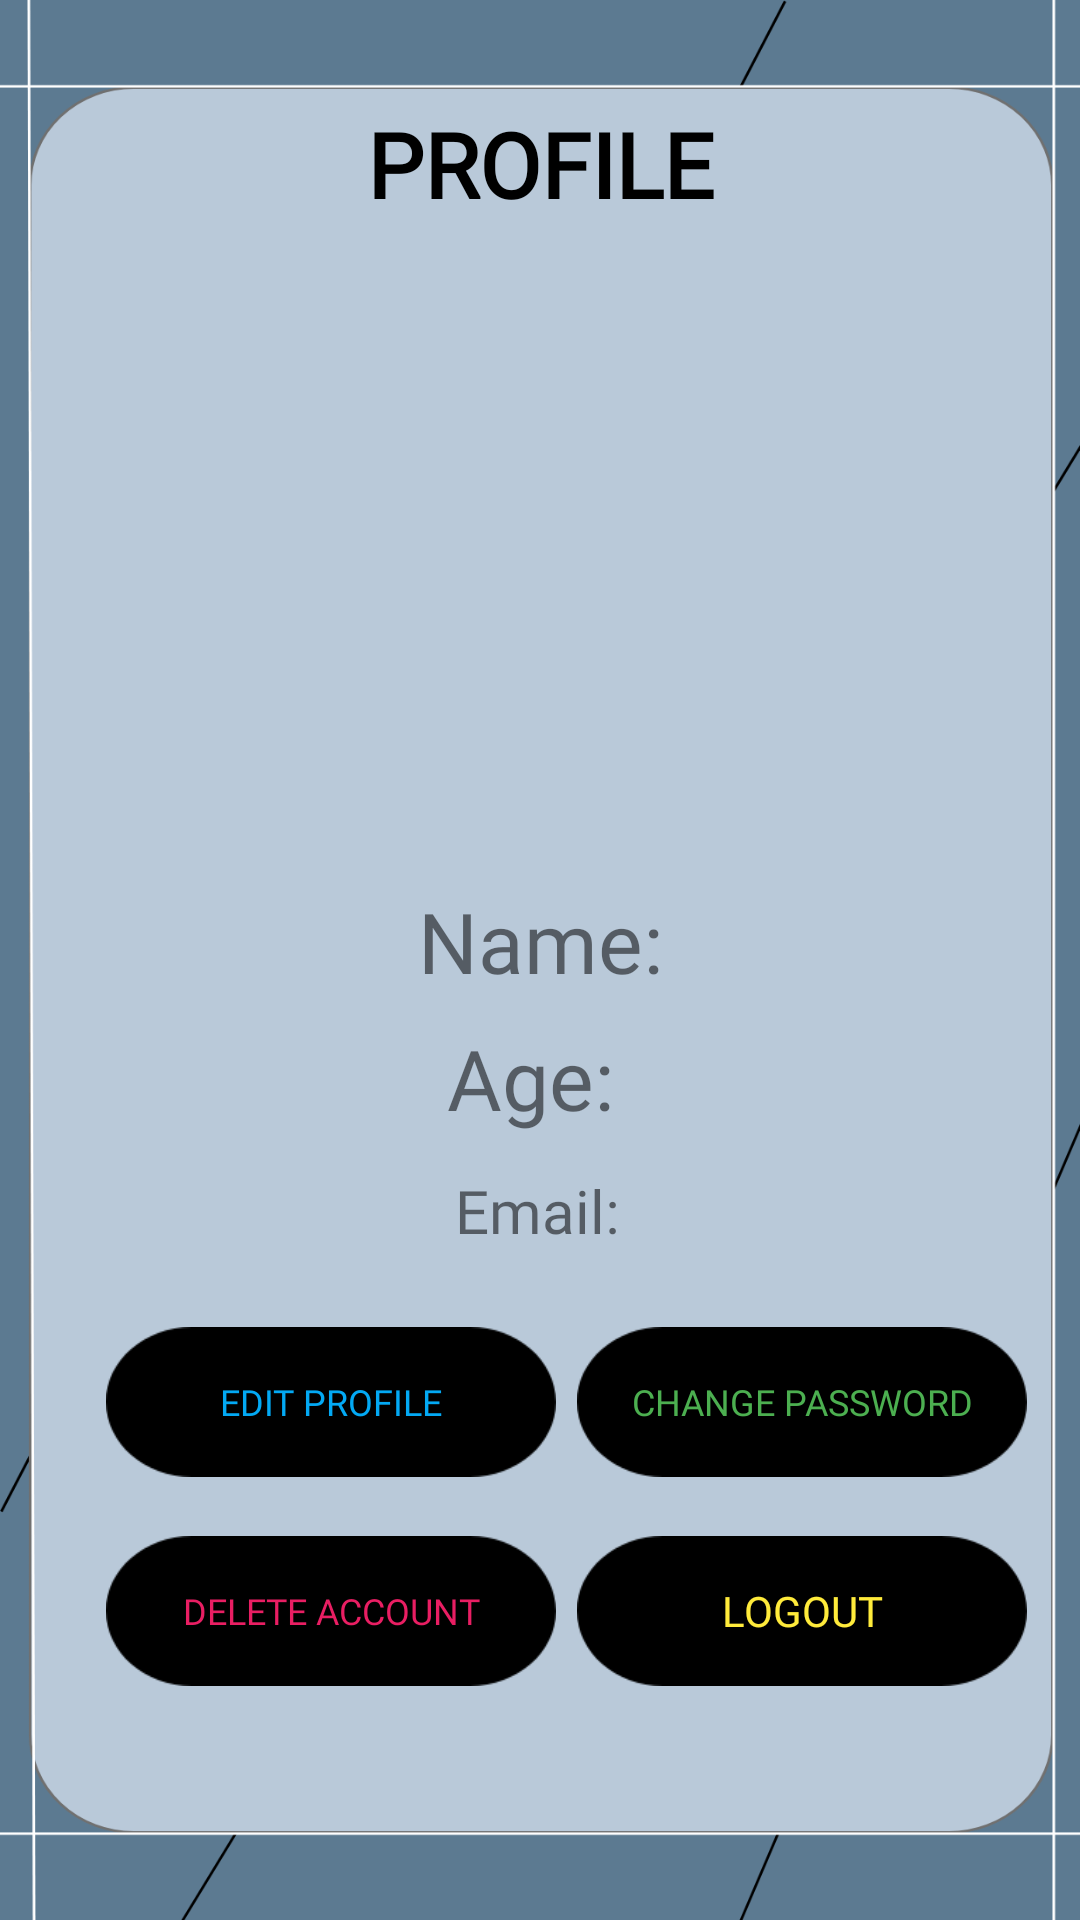

Android layout source for this screen:
<!-- AndroidManifest.xml: application theme Theme.Laibrary -->
<!-- res/layout/fragment_profile.xml -->
<?xml version="1.0" encoding="utf-8"?>
<androidx.constraintlayout.widget.ConstraintLayout xmlns:android="http://schemas.android.com/apk/res/android"
    xmlns:app="http://schemas.android.com/apk/res-auto"
    xmlns:tools="http://schemas.android.com/tools"
    android:layout_width="match_parent"
    android:layout_height="match_parent"
    android:background="@drawable/background3"
    tools:context=".ui.profile.ProfileFragment">

    <Button
        android:id="@+id/btnDeleteAcc"
        android:layout_width="150dp"
        android:layout_height="50dp"
        android:background="@drawable/component35"
        android:fontFamily="@font/architects_daughter"
        android:text="Delete Account"
        android:textColor="#E91E63"
        android:textSize="12sp"
        app:backgroundTint="@color/black"
        app:icon="@android:drawable/ic_delete"
        app:layout_constraintBottom_toBottomOf="parent"
        app:layout_constraintEnd_toEndOf="parent"
        app:layout_constraintHorizontal_bias="0.168"
        app:layout_constraintStart_toStartOf="parent"
        app:layout_constraintTop_toBottomOf="@+id/btnChangePassword"
        app:layout_constraintVertical_bias="0.201" />

    <Button
        android:id="@+id/btnProfileLogout"
        android:layout_width="150dp"
        android:layout_height="50dp"
        android:background="@drawable/component35"
        android:fontFamily="@font/architects_daughter"
        android:text="Logout"
        android:textColor="#FFEB3B"
        app:backgroundTint="@color/black"
        app:icon="@android:drawable/ic_lock_power_off"
        app:layout_constraintBottom_toBottomOf="parent"
        app:layout_constraintEnd_toEndOf="parent"
        app:layout_constraintHorizontal_bias="0.288"
        app:layout_constraintStart_toEndOf="@+id/btnDeleteAcc"
        app:layout_constraintTop_toBottomOf="@+id/btnChangePassword"
        app:layout_constraintVertical_bias="0.201" />

    <Button
        android:id="@+id/btnProfileUpdate"
        android:layout_width="150dp"
        android:layout_height="50dp"
        android:background="@drawable/component35"
        android:fontFamily="@font/architects_daughter"
        android:text="Edit Profile"
        android:textColor="#03A9F4"
        android:textSize="12sp"
        app:backgroundTint="@color/black"
        app:icon="@android:drawable/ic_menu_save"
        app:iconSize="30dp"
        app:layout_constraintBottom_toBottomOf="parent"
        app:layout_constraintEnd_toEndOf="parent"
        app:layout_constraintHorizontal_bias="0.168"
        app:layout_constraintStart_toStartOf="parent"
        app:layout_constraintTop_toBottomOf="@+id/tvProfileEmail"
        app:layout_constraintVertical_bias="0.147" />

    <Button
        android:id="@+id/btnChangePassword"
        android:layout_width="150dp"
        android:layout_height="50dp"
        android:background="@drawable/component35"
        android:fontFamily="@font/architects_daughter"
        android:text="Change Password"
        android:textColor="#4CAF50"
        android:textSize="12sp"
        app:backgroundTint="@color/black"
        app:icon="@android:drawable/ic_lock_lock"
        app:layout_constraintBottom_toBottomOf="parent"
        app:layout_constraintEnd_toEndOf="parent"
        app:layout_constraintHorizontal_bias="0.288"
        app:layout_constraintStart_toEndOf="@+id/btnProfileUpdate"
        app:layout_constraintTop_toBottomOf="@+id/tvProfileEmail"
        app:layout_constraintVertical_bias="0.147" />

    <ImageView
        android:id="@+id/ivProfilePic"
        android:layout_width="200dp"
        android:layout_height="200dp"
        app:layout_constraintBottom_toBottomOf="parent"
        app:layout_constraintEnd_toEndOf="parent"
        app:layout_constraintHorizontal_bias="0.497"
        app:layout_constraintStart_toStartOf="parent"
        app:layout_constraintTop_toTopOf="parent"
        app:layout_constraintVertical_bias="0.194"
        app:srcCompat="@mipmap/ic_launcher" />

    <TextView
        android:id="@+id/tvProfileName"
        android:layout_width="wrap_content"
        android:layout_height="wrap_content"
        android:fontFamily="@font/architects_daughter"
        android:text="Name:"
        android:textSize="28dp"
        app:layout_constraintBottom_toBottomOf="parent"
        app:layout_constraintEnd_toEndOf="parent"
        app:layout_constraintStart_toStartOf="parent"
        app:layout_constraintTop_toBottomOf="@+id/ivProfilePic"
        app:layout_constraintVertical_bias="0.03" />

    <TextView
        android:id="@+id/tvProfileAge"
        android:layout_width="wrap_content"
        android:layout_height="wrap_content"
        android:fontFamily="@font/architects_daughter"
        android:text="Age:"
        android:textSize="28dp"
        app:layout_constraintBottom_toBottomOf="parent"
        app:layout_constraintEnd_toEndOf="parent"
        app:layout_constraintHorizontal_bias="0.49"
        app:layout_constraintStart_toStartOf="parent"
        app:layout_constraintTop_toBottomOf="@+id/tvProfileName"
        app:layout_constraintVertical_bias="0.031" />

    <TextView
        android:id="@+id/tvProfileEmail"
        android:layout_width="wrap_content"
        android:layout_height="wrap_content"
        android:fontFamily="@font/architects_daughter"
        android:text="Email:"
        android:textSize="20sp"
        app:layout_constraintBottom_toBottomOf="parent"
        app:layout_constraintEnd_toEndOf="parent"
        app:layout_constraintHorizontal_bias="0.497"
        app:layout_constraintStart_toStartOf="parent"
        app:layout_constraintTop_toBottomOf="@+id/tvProfileAge"
        app:layout_constraintVertical_bias="0.051" />

    <TextView
        android:id="@+id/textView15"
        android:layout_width="wrap_content"
        android:layout_height="wrap_content"
        android:fontFamily="@font/architects_daughter"
        android:text="PROFILE"
        android:textColor="#000000"
        android:textSize="30dp"
        android:textStyle="bold"
        app:layout_constraintBottom_toBottomOf="parent"
        app:layout_constraintEnd_toEndOf="parent"
        app:layout_constraintStart_toStartOf="parent"
        app:layout_constraintTop_toTopOf="parent"
        app:layout_constraintVertical_bias="0.057" />

</androidx.constraintlayout.widget.ConstraintLayout>
<!-- resources referenced by this layout -->
<resources>
  <color name="black">#FF000000</color>
  <!-- drawable background3: png bitmap (drawable-hdpi, 27758 bytes) -->
  <!-- drawable component35: png bitmap (drawable-hdpi, 1555 bytes) -->
  <style name="Theme.Laibrary" parent="Theme.MaterialComponents.DayNight.DarkActionBar">
          
          <item name="colorPrimary">@color/purple_500</item>
          <item name="colorPrimaryVariant">@color/purple_700</item>
          <item name="colorOnPrimary">@color/white</item>
          
          <item name="colorSecondary">@color/teal_200</item>
          <item name="colorSecondaryVariant">@color/teal_700</item>
          <item name="colorOnSecondary">@color/black</item>
          
          <item name="android:statusBarColor" tools:targetApi="l">?attr/colorPrimaryVariant</item>
          
      </style>
  <color name="purple_500">#8ac5d4</color>
  <color name="purple_700">#FF3700B3</color>
  <color name="white">#FFFFFFFF</color>
  <color name="teal_200">#FF03DAC5</color>
  <color name="teal_700">#FF018786</color>
</resources>
